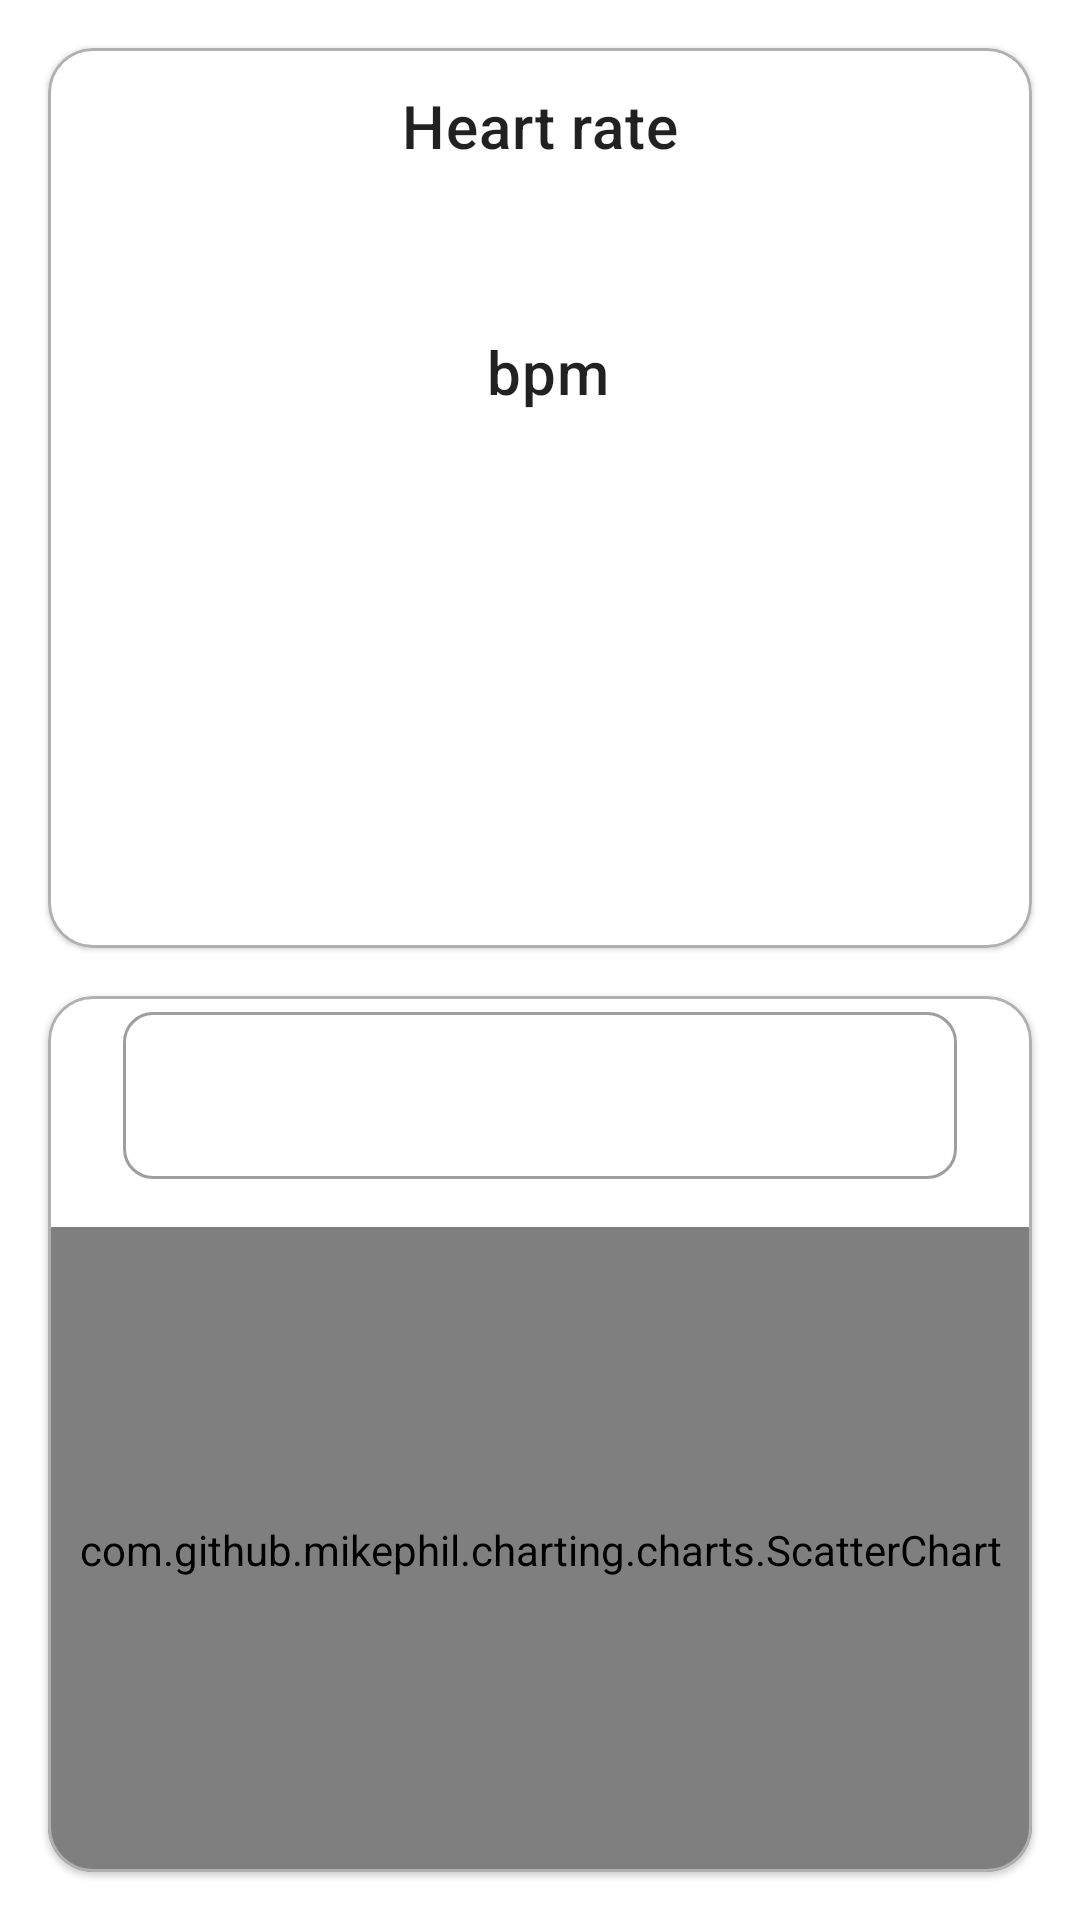

Produce the Android XML layout that renders to this screen, including the resource entries it uses.
<!-- AndroidManifest.xml: application theme Theme.Monitor -->
<!-- res/layout/heart_rate_fragment.xml -->
<?xml version="1.0" encoding="utf-8"?>
<androidx.constraintlayout.widget.ConstraintLayout xmlns:android="http://schemas.android.com/apk/res/android"
    xmlns:app="http://schemas.android.com/apk/res-auto"
    xmlns:tools="http://schemas.android.com/tools"
    android:layout_width="match_parent"
    android:layout_height="match_parent"
    tools:context=".heartrate.HeartRateFragment">

    <com.google.android.material.card.MaterialCardView
        android:id="@+id/display_card_view"
        android:layout_width="match_parent"
        android:layout_height="wrap_content"
        android:layout_margin="16dp"
        app:layout_constraintEnd_toEndOf="parent"
        app:layout_constraintStart_toStartOf="parent"
        app:layout_constraintTop_toTopOf="parent">

        <androidx.appcompat.widget.LinearLayoutCompat
            android:layout_width="match_parent"
            android:layout_height="wrap_content"
            android:orientation="vertical">

            <TextView
                style="@style/Widget.Monitor.TextView.Heading"
                android:layout_width="wrap_content"
                android:layout_height="wrap_content"
                android:layout_gravity="center_horizontal"
                android:text="@string/heart_rate_title" />

            <androidx.appcompat.widget.LinearLayoutCompat
                android:id="@+id/data_display"
                android:layout_width="wrap_content"
                android:layout_height="wrap_content"
                android:layout_gravity="center"
                android:layout_margin="16dp"
                android:orientation="horizontal">

                <TextView
                    android:id="@+id/data_text_view"
                    style="@style/Widget.Monitor.TextView.DataDisplay"
                    android:layout_width="wrap_content"
                    android:layout_height="56sp"
                    android:layout_gravity="center_vertical"
                    android:layout_marginEnd="6sp"
                    tools:text="90" />

                <TextView
                    style="@style/Widget.Monitor.TextView.Heading"
                    android:layout_width="wrap_content"
                    android:layout_height="32sp"
                    android:layout_gravity="bottom"
                    android:text="@string/bps" />

            </androidx.appcompat.widget.LinearLayoutCompat>

            <androidx.appcompat.widget.LinearLayoutCompat
                android:id="@+id/warning_display"
                android:layout_width="match_parent"
                android:layout_height="wrap_content"
                android:layout_margin="16dp">

                <androidx.appcompat.widget.AppCompatImageView
                    android:id="@+id/warning_image_view"
                    style="@style/Widget.Monitor.ImageView.IconLarge"
                    android:layout_gravity="center_vertical"
                    android:layout_marginEnd="16dp"
                    android:importantForAccessibility="no"
                    android:tint="@color/yellow_A200"
                    app:srcCompat="@drawable/icon_info" />

                <TextView
                    android:id="@+id/warning_text_view"
                    style="@style/Widget.Monitor.TextView.Small"
                    android:layout_width="wrap_content"
                    android:layout_height="wrap_content"
                    android:layout_gravity="center_vertical"
                    tools:text="@string/band_not_connected" />

            </androidx.appcompat.widget.LinearLayoutCompat>

            <Button
                android:id="@+id/activate_bluetooth_button"
                style="@style/Widget.Monitor.Button"
                android:layout_width="match_parent"
                android:layout_height="wrap_content"
                android:layout_gravity="center"
                android:layout_marginStart="16dp"
                android:layout_marginEnd="16dp"
                android:layout_marginBottom="16dp"
                android:text="@string/activate_bluetooth" />

        </androidx.appcompat.widget.LinearLayoutCompat>

    </com.google.android.material.card.MaterialCardView>

    <com.google.android.material.card.MaterialCardView
        android:id="@+id/graph_card_view"
        android:layout_width="match_parent"
        android:layout_height="0dp"
        android:layout_margin="16dp"
        app:layout_constraintBottom_toBottomOf="parent"
        app:layout_constraintEnd_toEndOf="parent"
        app:layout_constraintStart_toStartOf="parent"
        app:layout_constraintTop_toBottomOf="@id/display_card_view">

        <androidx.appcompat.widget.LinearLayoutCompat
            android:layout_width="match_parent"
            android:layout_height="match_parent"
            android:orientation="vertical">

            <com.google.android.material.textfield.TextInputLayout
                android:id="@+id/date_input_layout"
                android:layout_width="match_parent"
                android:layout_height="wrap_content"
                app:endIconDrawable="@drawable/icon_calendar"
                app:endIconMode="custom">

                <com.google.android.material.textfield.TextInputEditText
                    android:id="@+id/date_edit_text"
                    android:layout_width="match_parent"
                    android:layout_height="wrap_content"
                    android:layout_marginStart="25dp"
                    android:layout_marginEnd="25dp"
                    android:layout_marginBottom="16dp"
                    android:focusable="false"
                    android:inputType="date" />

            </com.google.android.material.textfield.TextInputLayout>

            <com.github.mikephil.charting.charts.ScatterChart
                android:id="@+id/measurement_graph"
                android:layout_width="match_parent"
                android:layout_height="match_parent" />

        </androidx.appcompat.widget.LinearLayoutCompat>

    </com.google.android.material.card.MaterialCardView>

</androidx.constraintlayout.widget.ConstraintLayout>
<!-- resources referenced by this layout -->
<resources>
  <color name="yellow_A200">#fffdd835</color>
  <string name="activate_bluetooth">Activate bluetooth</string>
  <string name="band_not_connected">The smart band is disconnected, please connect it to visualize your data in real time.</string>
  <string name="bps">bpm</string>
  <string name="heart_rate_title">Heart rate</string>
  <style name="Widget.Monitor.Button" parent="Widget.MaterialComponents.Button">
          <item name="cornerRadius">10dp</item>
          <item name="android:minHeight">64dp</item>
          <item name="android:textSize">16sp</item>
      </style>
  <style name="Widget.Monitor.ImageView.IconLarge" parent="TextAppearance.AppCompat">
          <item name="android:layout_height">48dp</item>
          <item name="android:layout_width">48dp</item>
          <item name="android:layout_gravity">center_vertical</item>
      </style>
  <style name="Widget.Monitor.TextView.DataDisplay" parent="Widget.Monitor.TextView.Heading">
          <item name="android:textSize">50sp</item>
      </style>
  <style name="Widget.Monitor.TextView.Heading" parent="Widget.Monitor.TextView">
          <item name="android:minHeight">52dp</item>
          <item name="android:textAppearance">?attr/textAppearanceHeadline6</item>
      </style>
  <style name="Widget.Monitor.TextView.Small" parent="Widget.Monitor.TextView">
          <item name="android:textSize">14sp</item>
      </style>
  <style name="Theme.Monitor" parent="Theme.MaterialComponents.DayNight.DarkActionBar">
          
          <item name="colorPrimary">@color/purple_500</item>
          <item name="colorPrimaryVariant">@color/purple_700</item>
          <item name="colorOnPrimary">@color/white</item>
          
          <item name="colorSecondary">@color/teal_200</item>
          <item name="colorSecondaryVariant">@color/teal_700</item>
          <item name="colorOnSecondary">@color/black</item>
          
          <item name="android:statusBarColor" tools:targetApi="l">
              ?attr/colorPrimaryVariant
          </item>
          
          <item name="textInputStyle">@style/Widget.Monitor.TextInputLayout.OutlinedBox</item>
          <item name="buttonStyle">@style/Widget.MaterialComponents.Button</item>
          <item name="materialCardViewStyle">@style/Widget.Monitor.Light.CardView</item>
      </style>
  <style name="Widget.Monitor.TextView" parent="Widget.MaterialComponents.TextView">
          <item name="android:minHeight">48dp</item>
          <item name="android:gravity">center_vertical</item>
          <item name="android:textAppearance">?attr/textAppearanceBody1</item>
      </style>
  <color name="purple_500">#FF6200EE</color>
  <color name="purple_700">#FF3700B3</color>
  <color name="white">#FFFFFFFF</color>
  <color name="teal_200">#FF03DAC5</color>
  <color name="teal_700">#FF018786</color>
  <color name="black">#FF000000</color>
  <style name="Widget.Monitor.TextInputLayout.OutlinedBox" parent="Widget.MaterialComponents.TextInputLayout.OutlinedBox">
          <item name="boxCornerRadiusTopStart">10dp</item>
          <item name="boxCornerRadiusTopEnd">10dp</item>
          <item name="boxCornerRadiusBottomStart">10dp</item>
          <item name="boxCornerRadiusBottomEnd">10dp</item>
      </style>
  <style name="Widget.Monitor.Light.CardView" parent="Widget.Monitor.CardView">
          <item name="strokeWidth">1dp</item>
          <item name="strokeColor">@color/light_gray</item>
      </style>
  <style name="Widget.Monitor.CardView" parent="Widget.MaterialComponents.CardView">
          <item name="cardCornerRadius">15dp</item>
      </style>
  <color name="light_gray">#FFB0B0B0</color>
  
      //Custom colors
</resources>
